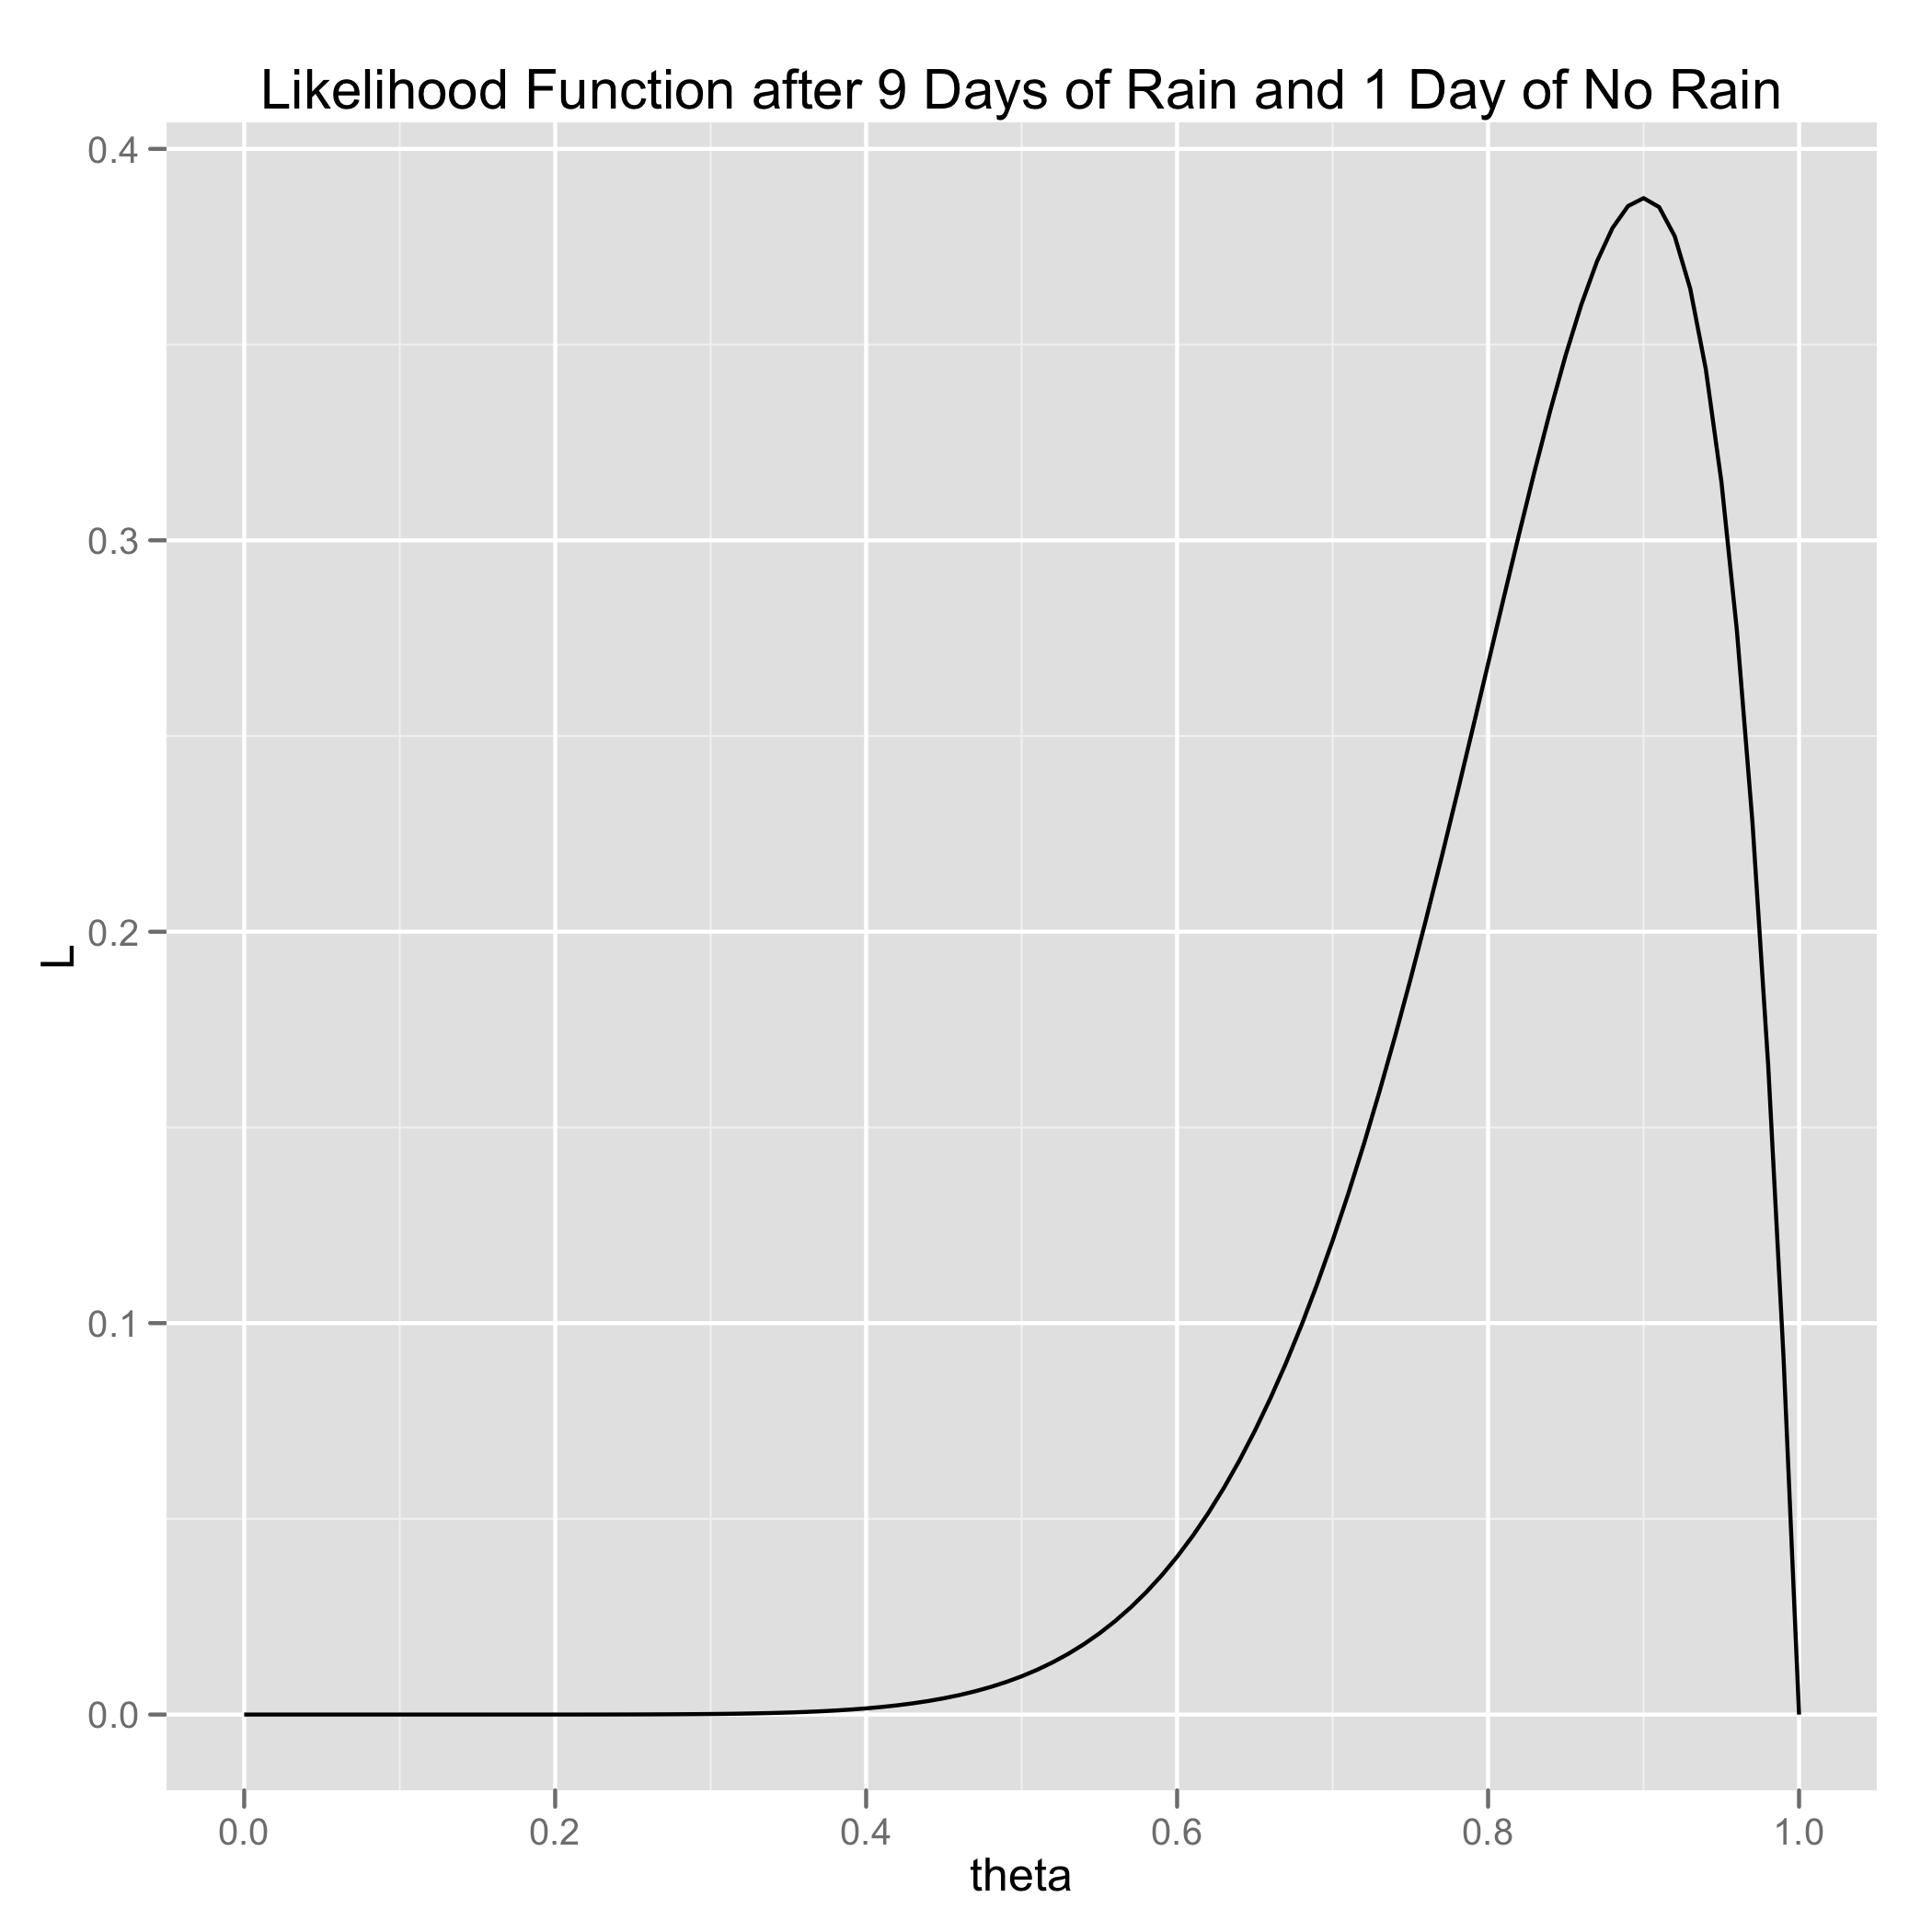

Here is the R script that generated this plot:
theta <- seq(0, 1, by = 0.01)

l <- dbinom(9, 10, theta)

df <- data.frame(theta = theta, L = l)

ggplot(df, aes(x = theta, y = L)) +
  geom_line() +
  opts(title = 'Likelihood Function after 9 Days of Rain and 1 Day of No Rain')
ggsave('likelihood_function.png')

ggplot(df, aes(x = theta, y = L)) +
  geom_line() +
  geom_vline(xintercept = 0.9, color = 'blue') +
  opts(title = 'Likelihood Function after 9 Days of Rain and 1 Day of No Rain')
ggsave('likelihood_function_mle.png')
